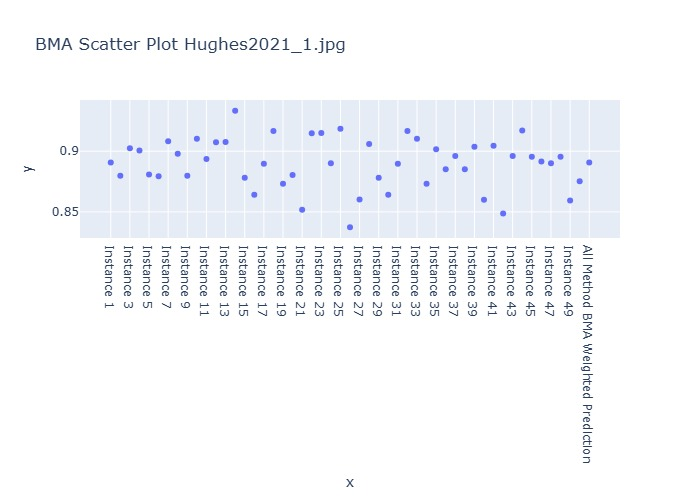

The file beside this chart, header and first rows:
Instance, BMA Weighted Prediction
Instance 1, 0.8907
Instance 2, 0.8797
Instance 3, 0.9025
Instance 4, 0.9005
Instance 5, 0.8808
Instance 6, 0.8793
Instance 7, 0.9083
Instance 8, 0.8979
Instance 9, 0.8799
Instance 10, 0.9103
Instance 11, 0.8936
Instance 12, 0.9073
Instance 13, 0.9075
Instance 14, 0.9334
Instance 15, 0.8781
Instance 16, 0.8641
Instance 17, 0.8896
Instance 18, 0.9167
Instance 19, 0.8732
Instance 20, 0.8805
Instance 21, 0.8518
Instance 22, 0.9149
Instance 23, 0.915
Instance 24, 0.8902
Instance 25, 0.9185
Instance 26, 0.8373
Instance 27, 0.8601
Instance 28, 0.906
Instance 29, 0.8781
Instance 30, 0.8641
Instance 31, 0.8896
Instance 32, 0.9167
Instance 33, 0.9103
Instance 34, 0.8732
Instance 35, 0.9017
Instance 36, 0.8852
Instance 37, 0.8961
Instance 38, 0.8851
Instance 39, 0.9037
Instance 40, 0.86
Instance 41, 0.9045
Instance 42, 0.8487
Instance 43, 0.8961
Instance 44, 0.9171
Instance 45, 0.8955
Instance 46, 0.8915
Instance 47, 0.8902
Instance 48, 0.8955
Instance 49, 0.8593
Instance 50, 0.8752
All Method BMA Weighted Prediction, 0.8907
